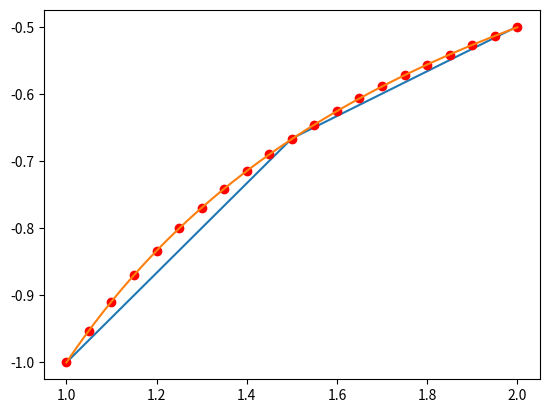

This figure's Python source:

import numpy as np
import matplotlib.pyplot as plt


# Runge-Kutta method of order 4, used to approximate the solution of the initial-value problem:
# y' = f(t,y), a <= t <= b, y(a) = alpha, at equally spaced nodes.
# The method also incorporates the plotting of the values on a graph,
# where it is shown at the end of the program

# PARAMETERS:
# func -> The function f(t,y) of the ODE
# a -> the right endpoint of t values (a <= t)
# alph -> initial value where y(a) = alpha
# b -> the left endpoint of t value (t <= b)
# h -> the step size for the method. for better approximations, use lower values
# of the form 10^(-k) where k is natural
def rk4_method(func, a: float, alph: float, b: float, h: float):
    N = int((b - a) / h)
    t = a
    w = alph
    t_array = np.array([t])  # this line and the next one are used to plot the approximating values. This is optional
    w_array = np.array([w])
    print([t, w])
    for i in range(1, N + 1):
        k1 = h * func(t, w)
        k2 = h * func(t + h / 2, w + k1 / 2)
        k3 = h * func(t + h / 2, w + k2 / 2)
        k4 = h * func(t + h, w + k3)
        w += (k1 + 2 * k2 + 2 * k3 + k4) / 6
        t = a + i * h
        t_array = np.append(t_array, t)  # this line and the next one are used to plot the approximating values.
                                         # this is optional.
        w_array = np.append(w_array, w)
        print([float('%g' % t), w])
    # the following is used to plot the approximating values. This is optional.
    # the h value is based on different values of h, and is manipulated by the user
    if h == 0.05:
        plt.plot(t_array, w_array, 'ro')
    else:
        plt.plot(t_array, w_array)
    return


# input function
def f(x: float, y: float):
    return 1 / (x ** 2) - y / x - y ** 2


rk4_method(f, 1, -1, 2, 0.5)
rk4_method(f, 1, -1, 2, 0.05)
# the following below is optional
t = np.linspace(1.0, 2.0)  # must enter (a,b)
plt.plot(t, -1 / t)  # solution for the ODE y' = f(t,y) where f is listed above.
plt.show()
